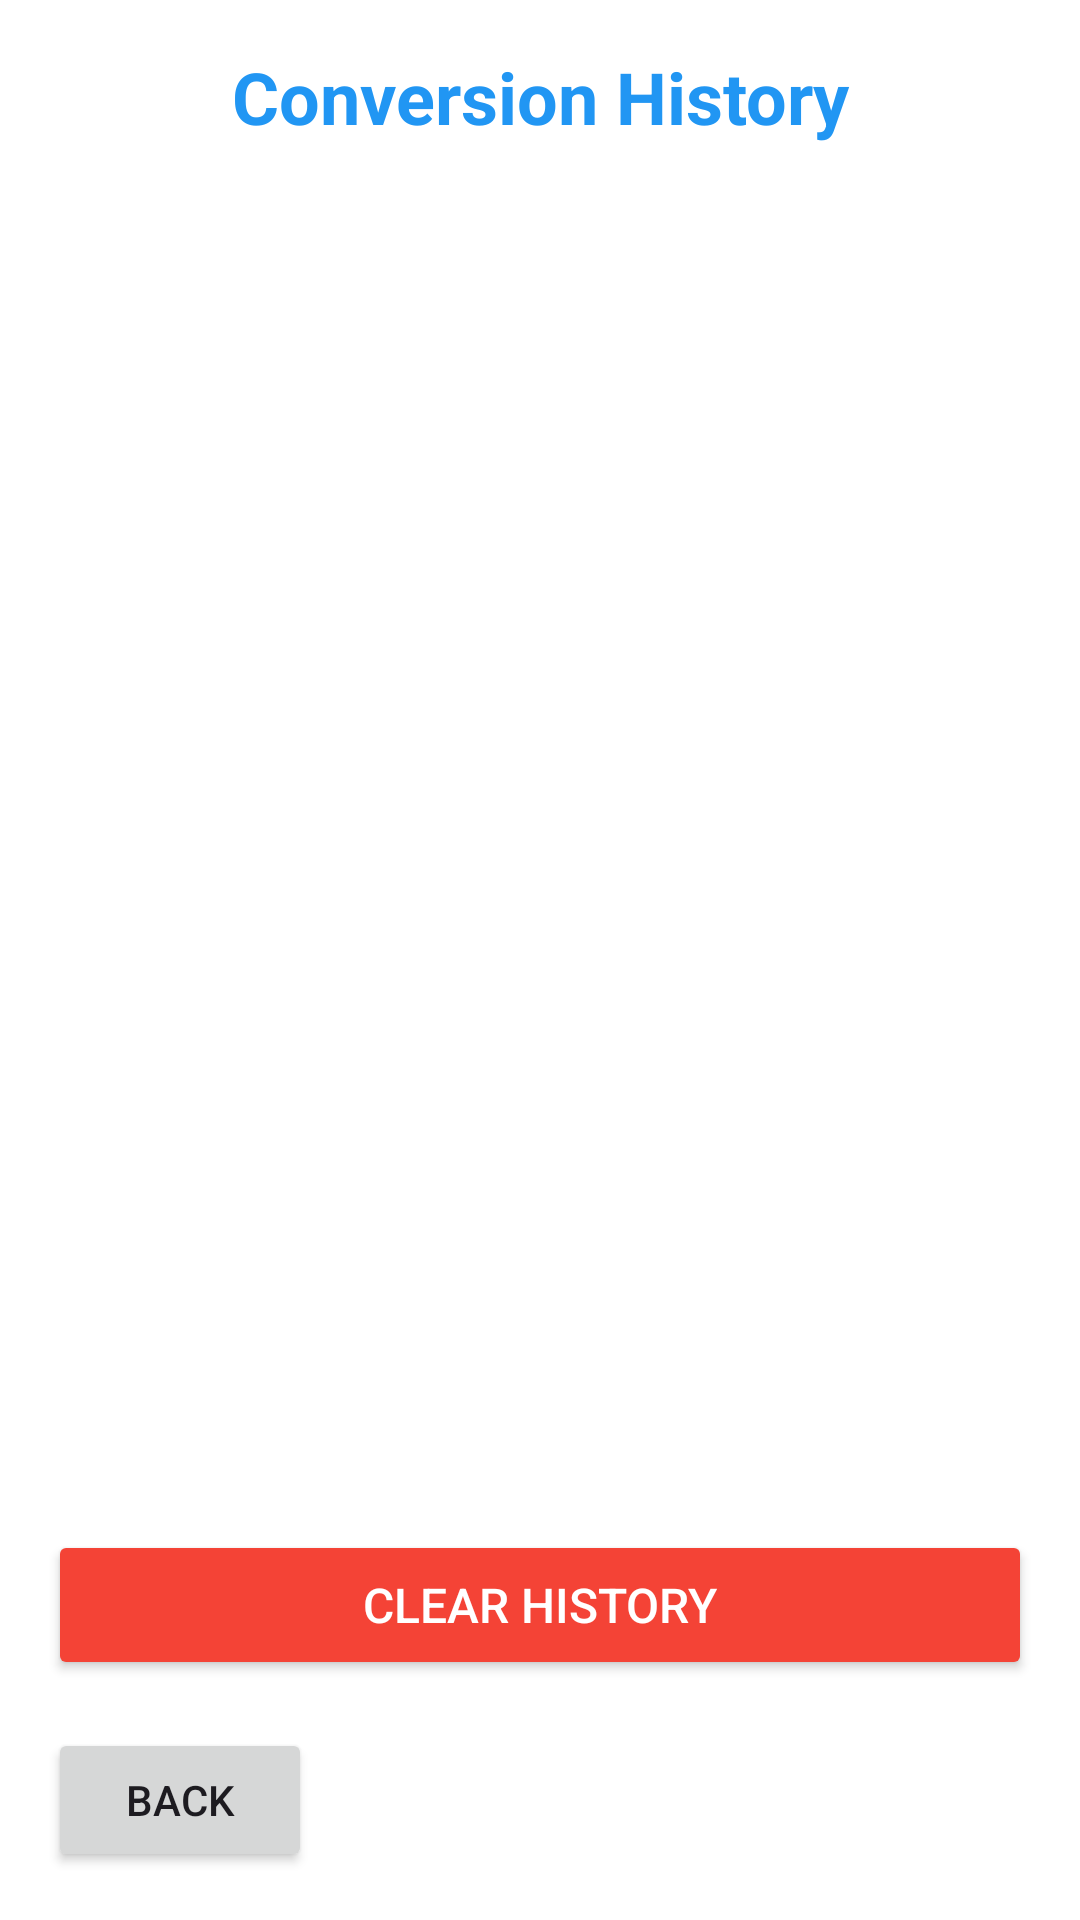

Reconstruct the res/layout file that produces this screen, plus the resources it refers to.
<!-- AndroidManifest.xml: application theme Theme.CurrencyConverter1 -->
<!-- res/layout/fragment_history.xml -->
<?xml version="1.0" encoding="utf-8"?>
<LinearLayout xmlns:android="http://schemas.android.com/apk/res/android"
    xmlns:app="http://schemas.android.com/apk/res-auto"
    android:layout_width="match_parent"
    android:layout_height="match_parent"
    android:orientation="vertical"
    android:padding="16dp"
    android:background="@color/white">

    <TextView
        android:layout_width="match_parent"
        android:layout_height="wrap_content"
        android:text="Conversion History"
        android:textSize="24sp"
        android:textStyle="bold"
        android:gravity="center"
        android:textColor="@color/primary"
        android:layout_marginBottom="20dp" />

    <ProgressBar
        android:id="@+id/progressBar"
        android:layout_width="wrap_content"
        android:layout_height="wrap_content"
        android:layout_gravity="center"
        android:visibility="gone"
        android:layout_marginBottom="16dp" />

    <TextView
        android:id="@+id/emptyText"
        android:layout_width="match_parent"
        android:layout_height="wrap_content"
        android:text="No conversion history found"
        android:textSize="16sp"
        android:gravity="center"
        android:textColor="@color/gray"
        android:visibility="gone"
        android:layout_marginTop="50dp" />

    <androidx.recyclerview.widget.RecyclerView
        android:id="@+id/historyRecyclerView"
        android:layout_width="match_parent"
        android:layout_height="0dp"
        android:layout_weight="1" />

    <Button
        android:id="@+id/clearHistoryButton"
        android:layout_width="match_parent"
        android:layout_height="50dp"
        android:text="Clear History"
        android:textSize="16sp"
        android:backgroundTint="@color/error"
        android:textColor="@color/white"
        android:layout_marginTop="16dp" />

    <Button
        android:id="@+id/backButton"
        android:layout_width="wrap_content"
        android:layout_height="wrap_content"
        android:text="Back"
        android:layout_gravity="start"
        android:layout_marginTop="16dp" />

</LinearLayout>
<!-- resources referenced by this layout -->
<resources>
  <color name="error">#F44336</color>
  <color name="gray">#9E9E9E</color>
  <color name="primary">#2196F3</color>
  <color name="white">#FFFFFFFF</color>
  <style name="Theme.CurrencyConverter1" parent="Base.Theme.CurrencyConverter1">
          <item name="windowActionBar">false</item>
          <item name="windowNoTitle">true</item>
      </style>
  <style name="Base.Theme.CurrencyConverter1" parent="Theme.Material3.DayNight">
          <item name="colorPrimary">@color/primary</item>
          <item name="colorPrimaryVariant">@color/primary_dark</item>
          <item name="colorOnPrimary">@color/white</item>
          <item name="colorSecondary">@color/secondary</item>
          <item name="colorSecondaryVariant">@color/secondary</item>
          <item name="colorOnSecondary">@color/white</item>
          <item name="android:statusBarColor" tools:targetApi="l">?attr/colorPrimaryVariant</item>
      </style>
  <color name="primary_dark">#1976D2</color>
  <color name="secondary">#4CAF50</color>
</resources>
